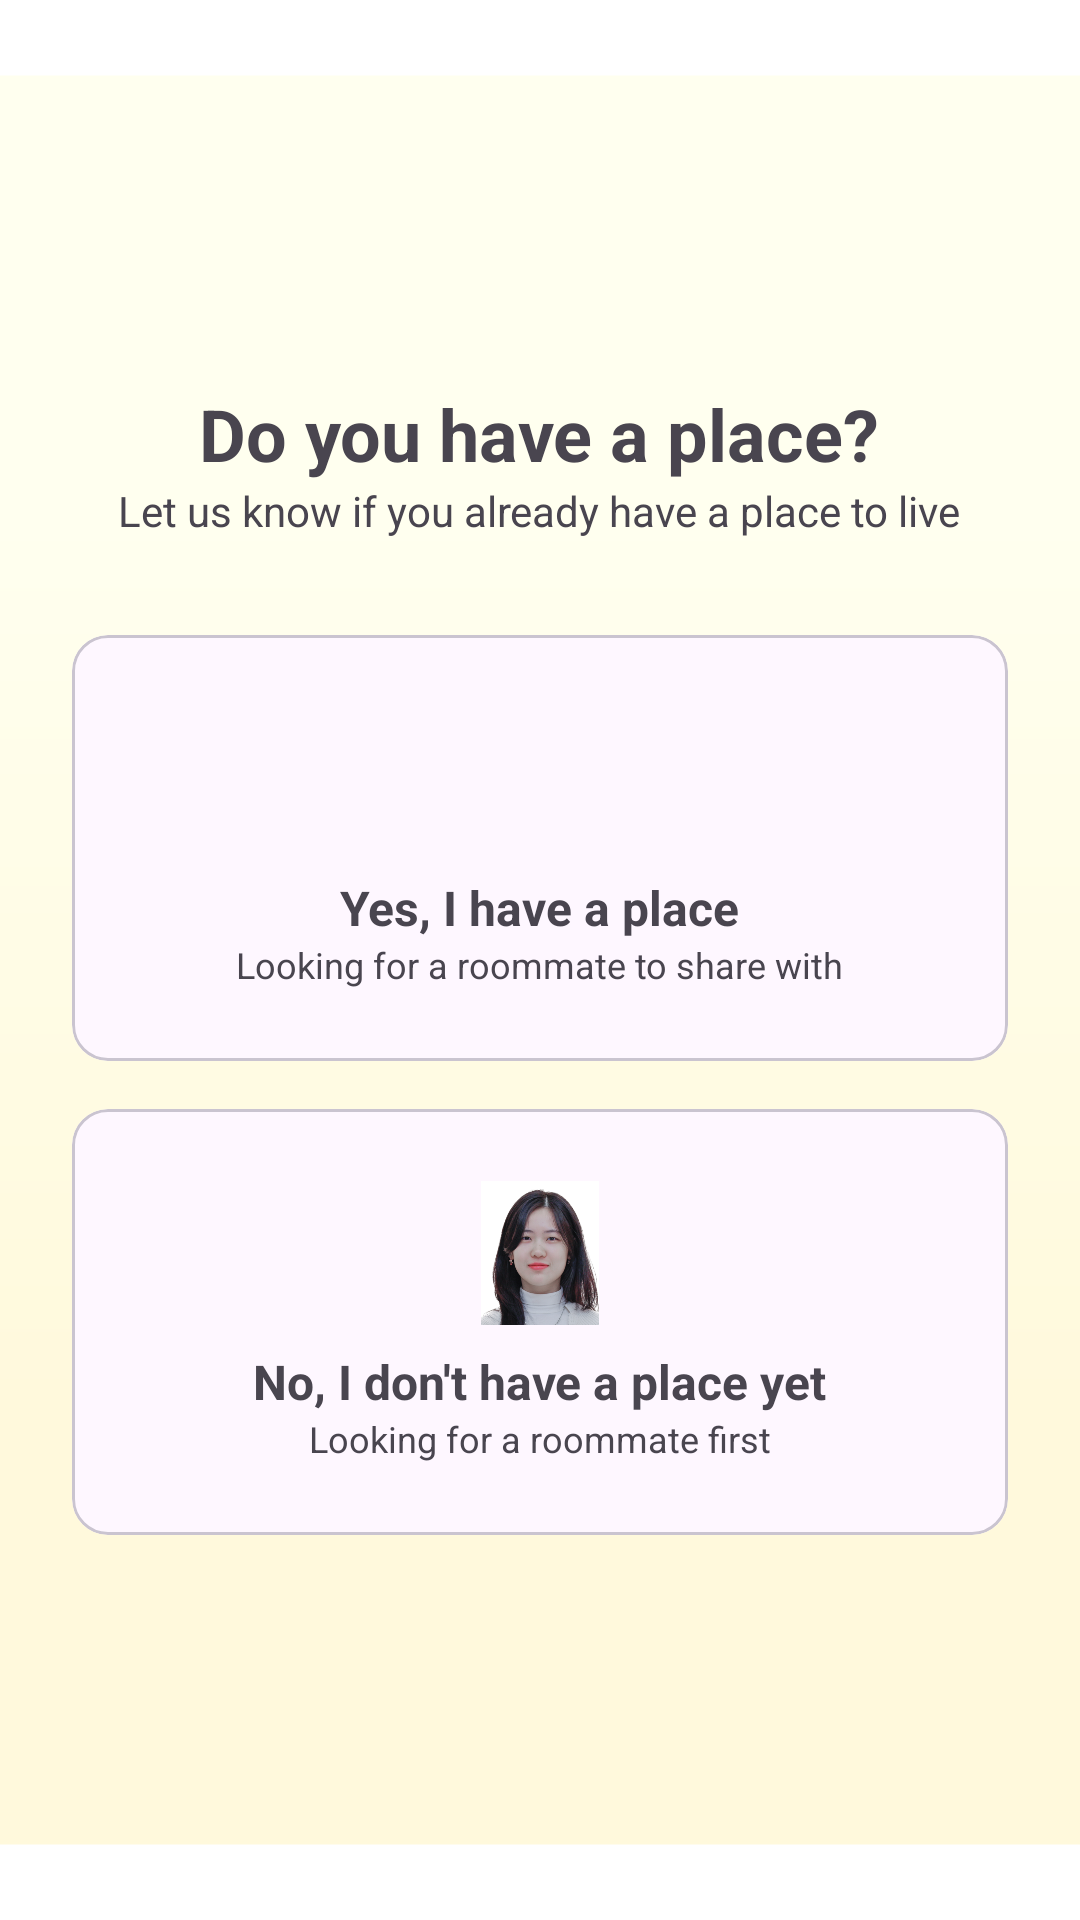

This screen was rendered from an Android layout file. Write that file and the resources it references.
<!-- AndroidManifest.xml: application theme Theme.MateMatch -->
<!-- res/layout/activity_sub_purpose_selection.xml -->
<?xml version="1.0" encoding="utf-8"?>
<LinearLayout xmlns:android="http://schemas.android.com/apk/res/android"
    xmlns:tools="http://schemas.android.com/tools"
    android:layout_width="match_parent"
    android:layout_height="match_parent"
    android:gravity="center"
    android:orientation="vertical"
    android:padding="24dp"
    tools:context=".purpose.ui.SubPurposeSelectionActivity">

    <TextView
        android:layout_width="wrap_content"
        android:layout_height="wrap_content"
        android:gravity="center"
        android:text="Do you have a place?"
        android:textSize="24sp"
        android:textStyle="bold" />

    <TextView
        android:layout_width="wrap_content"
        android:layout_height="wrap_content"
        android:gravity="center"
        android:text="Let us know if you already have a place to live"
        android:layout_marginBottom="32dp"/>

    <com.google.android.material.card.MaterialCardView
        android:id="@+id/btnYesHavePlace"
        android:layout_width="match_parent"
        android:layout_height="wrap_content"
        android:clickable="true"
        android:focusable="true">

        <LinearLayout
            android:layout_width="match_parent"
            android:layout_height="wrap_content"
            android:gravity="center"
            android:orientation="vertical"
            android:padding="24dp">

            <ImageView
                android:layout_width="48dp"
                android:layout_height="48dp"
                android:src="@drawable/ic_home"
                android:layout_marginBottom="8dp"/>

            <TextView
                android:layout_width="wrap_content"
                android:layout_height="wrap_content"
                android:text="Yes, I have a place"
                android:textStyle="bold"
                android:textSize="16sp"/>

            <TextView
                android:layout_width="wrap_content"
                android:layout_height="wrap_content"
                android:text="Looking for a roommate to share with"
                android:textSize="12sp"/>
        </LinearLayout>

    </com.google.android.material.card.MaterialCardView>

    <Space android:layout_height="16dp" android:layout_width="0dp"/>

    <com.google.android.material.card.MaterialCardView
        android:id="@+id/btnNoHavePlace"
        android:layout_width="match_parent"
        android:layout_height="wrap_content"
        android:clickable="true"
        android:focusable="true">

        <LinearLayout
            android:layout_width="match_parent"
            android:layout_height="wrap_content"
            android:gravity="center"
            android:orientation="vertical"
            android:padding="24dp">

            <ImageView
                android:layout_width="48dp"
                android:layout_height="48dp"
                android:src="@drawable/ic_person"
                android:layout_marginBottom="8dp"/>

            <TextView
                android:layout_width="wrap_content"
                android:layout_height="wrap_content"
                android:text="No, I don't have a place yet"
                android:textStyle="bold"
                android:textSize="16sp"/>

            <TextView
                android:layout_width="wrap_content"
                android:layout_height="wrap_content"
                android:text="Looking for a roommate first"
                android:textSize="12sp"/>
        </LinearLayout>

    </com.google.android.material.card.MaterialCardView>

</LinearLayout>
<!-- resources referenced by this layout -->
<resources>
  <!-- drawable ic_person: png bitmap (drawable, 220476 bytes) -->
  <style name="Theme.MateMatch" parent="Base.Theme.MateMatch" />
  <style name="Base.Theme.MateMatch" parent="Theme.Material3.DayNight.NoActionBar">
          <item name="android:windowBackground">@drawable/background_gradient</item>        
      </style>
  <!-- drawable background_gradient (drawable) -->
  <?xml version="1.0" encoding="utf-8"?>
  <vector
      xmlns:android="http://schemas.android.com/apk/res/android"
      xmlns:aapt="http://schemas.android.com/aapt"
      android:width="393dp"
      android:height="853dp"
      android:viewportWidth="393"
      android:viewportHeight="853"
      >
      <group>
          <clip-path
              android:pathData="M0 0H393V853H0V0Z"
              />
          <group
              android:translateX="1.5"
              android:translateY="0"
              android:pivotX="196.5"
              android:pivotY="426.5"
              android:scaleX="2"
              android:scaleY="4"
              android:rotation="90"
              >
              <path
                  android:pathData="M0 0V853H393V0"
                  >
                  <aapt:attr name="android:fillColor">
                      <gradient
                          android:type="linear"
                          android:startX="98.25"
                          android:startY="426.5"
                          android:endX="294.75"
                          android:endY="426.5"
                          >
                          <item
                              android:color="#FFFFEF"
                              android:offset="0"
                              />
                          <item
                              android:color="#FFF9DC"
                              android:offset="1"
                              />
                      </gradient>
                  </aapt:attr>
              </path>
          </group>
      </group>
  </vector>
</resources>
